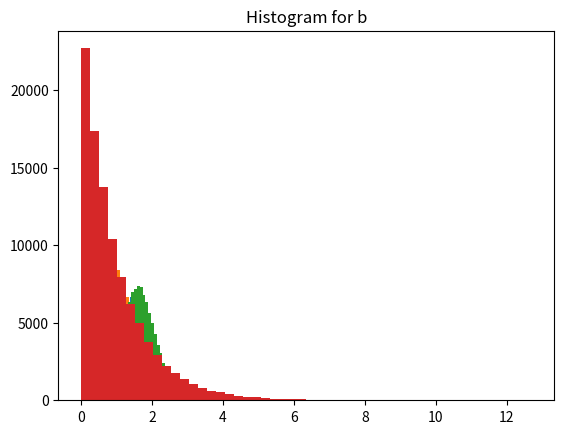

Source code (Python):
import numpy as np
import matplotlib.pyplot as plt

np.random.seed(1234)
#statistics
obs=[0,2,2,3,3,1,2,1,1]
n_sample=100000
n_burn=1000
a=2
lam=1

#posterior density function
a_delta=sum(obs)
b_delta=len(obs)


#first case: we assume the distribution of b is a prior and
#           update it in the process
theta_0=0.5
b_collector=[]
theta_collector=[theta_0]
for i in range(n_sample+n_burn):
    #sample b
    cur_b=np.random.gamma(3,1/(1+theta_collector[-1]))
    b_collector.append(cur_b)
    #sample theta
    cur_theta=np.random.gamma(a+a_delta,1/(cur_b+b_delta))
    theta_collector.append(cur_theta)
#part a: density
plt.hist(theta_collector[n_burn+1:],bins=50)
plt.title('Histogram for theta')
plt.savefig('q3_parta_hist_theta_case1.pdf')
plt.show()
plt.hist(b_collector[n_burn:],bins=50)
plt.title('Histogram for b')
plt.savefig('q3_parta_hist_b_case1.pdf')
plt.show()
#part b: posterior mean
print('Posterior mean of theta is '+
      str(np.mean(theta_collector[n_burn+1:])))
print('Posterior mean of b is '+
      str(np.mean(b_collector[n_burn:])))
#part c: 95% equitailed credible interval
print('95% equitailed credible interval is given by ('+
      str(np.percentile(theta_collector,2.5))+', '+
      str(np.percentile(theta_collector,97.5))+')')




#second case: we assume the distribution of b is fixed/knowned without
#            uncertainty and we do not update it in the process
b_collector=[]
theta_collector=[]
for i in range(n_sample+n_burn):
    #sample b
    cur_b=np.random.exponential(1/lam)
    b_collector.append(cur_b)
    #sample theta
    cur_theta=np.random.gamma(a+a_delta,1/(cur_b+b_delta))
    theta_collector.append(cur_theta)
#part a: density
plt.hist(theta_collector[n_burn:],bins=50)
plt.title('Histogram for theta')
plt.savefig('q3_parta_hist_theta_case2.pdf')
plt.show()
plt.hist(b_collector[n_burn:],bins=50)
plt.title('Histogram for b')
plt.savefig('q3_parta_hist_b_case2.pdf')
plt.show()
#part b: posterior mean
print('Posterior mean of theta is '+
      str(np.mean(theta_collector[n_burn:])))
print('Posterior mean of b is '+
      str(np.mean(b_collector[n_burn:])))
#part c: 95% equitailed credible interval
print('95% equitailed credible interval is given by ('+
      str(np.percentile(theta_collector,2.5))+', '+
      str(np.percentile(theta_collector,97.5))+')')


